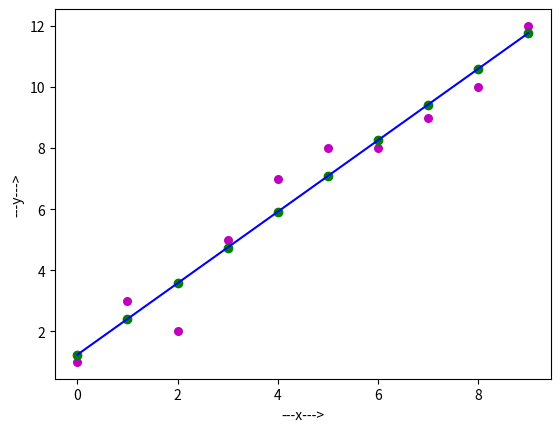

Source code (Python):
import numpy as np
import matplotlib.pyplot as plt

def estimate_coef(x,y):
    #Number of observations/points
    n=np.size(x)

    #mean of x and y vector
    m_x=np.mean(x)
    m_y=np.mean(y)

    #calculating cross-deviation and deviation about x
    SS_xy = np.sum(x * y) - n * m_x * m_y
    SS_xx = np.sum(x * x) - n * m_x * m_x

    #calutaion regression coefficients
    m=SS_xy/SS_xx
    c=m_y-m*m_x
    return[m,c]


def plot_regression_line(x,y,b):
    #ploting actual points as scatter points
    plt.scatter(x,y,color='m',marker='o',s=30)

    #predicted response vector
    y_pred = b[0] + b[1]*x;

    #plotting the regression line
    plt.scatter(x, y_pred, color='g')
    plt.plot(x, y_pred, color='b')

    #putting labels
    plt.xlabel('---x--->')
    plt.ylabel('---y--->')

    plt.show()

def startAIAlgorithm():
    #observations
    x = np.array([0,1,2,3,4,5,6,7,8,9])
    y = np.array([1,3,2,5,7,8,8,9,10,12])

    #estimating coefficient
    m,c = estimate_coef(x, y) #sender values
    print('Estimate Coefficient:\n')
    print('Slope m = ',m)
    print('y-intercept c = ',c)
    print('y = ',m,'* x +',c)

    #plotting regression line
    plot_regression_line(x, y, [c,m])

if __name__ == "__main__":
    startAIAlgorithm()